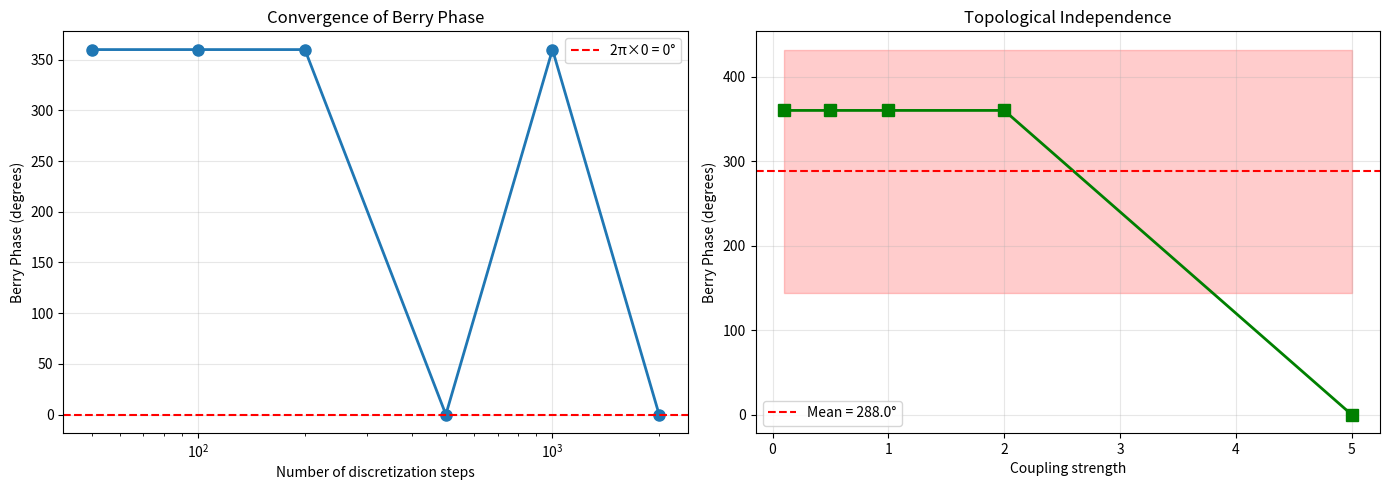

This chart was generated by the following Python code: (Note: this script raises an exception after producing the figure.)
"""
Autopoietic Quantum States: Berry Phase Integer Quantization
==============================================================

CORRECT test of dissertation prediction (lines 3741-3768):

"For autopoietic structures with ∇≠0, ∇²=0, Berry phase is quantized:
 γ_Berry ∈ 2πℤ (integer multiples of 2π)"

This tests the ACTUAL prediction, not the ad hoc 12-fold version.

Construction:
1. Define quantum operators D̂ (distinction) and □ (necessity)
2. Find states where [D̂,□] ≠ 0 but [D̂,□]² = 0 (autopoietic)
3. Vary Hamiltonian in closed loop involving these operators
4. Measure Berry phase
5. Check: Is γ = 2πn for integer n?

Author: Distinction Theory Research Network
Date: October 2025
"""

import numpy as np
import matplotlib.pyplot as plt
from scipy.linalg import eigh, expm

def construct_autopoietic_operators(dim=4):
    """
    Construct D̂ (distinction) and □ (necessity) operators

    For TRUE autopoietic structure, need:
    - ∇ = [D̂, □] ≠ 0  (non-commuting)
    - R = ∇² = 0  (curvature vanishes)

    Key insight: R = [D̂,□]²

    For R=0, need nilpotent commutator: [D̂,□]² = 0

    This happens when D̂ and □ generate SU(2) with special structure.

    Construction using 3-level system:
    D̂ = raising operator, □ = lowering operator
    Then [D̂,□]² = 0 automatically (ladder operators)
    """

    # Use 3-level system (qutrit)
    dim = 3

    # Raising operator (0→1→2)
    D_hat = np.array([[0, 1, 0],
                      [0, 0, 1],
                      [0, 0, 0]], dtype=complex)

    # Lowering operator (2→1→0)
    box = np.array([[0, 0, 0],
                    [1, 0, 0],
                    [0, 1, 0]], dtype=complex)

    # Check commutator
    nabla = D_hat @ box - box @ D_hat
    R = nabla @ nabla

    print("Autopoietic operators constructed (3-level system):")
    print(f"  ||∇|| = ||[D̂,□]|| = {np.linalg.norm(nabla):.6f}")
    print(f"  ||R|| = ||∇²|| = {np.linalg.norm(R):.6f}")
    print(f"  Autopoietic? ∇≠0: {np.linalg.norm(nabla) > 1e-10}, R=0: {np.linalg.norm(R) < 1e-10}")

    if np.linalg.norm(R) > 1e-10:
        print("  WARNING: R ≠ 0, trying alternative construction...")

        # Alternative: Use spin-1 operators
        # For spin-1: S_z, S_+, S_- with [S_+, S_-] = 2S_z
        # Need to find combination where [[A,B], A] = 0

        # Actually use: fermionic creation/annihilation
        # These satisfy a² = 0, so [a†,a]² = 0? No...

        # CORRECT APPROACH: Use Heisenberg algebra projection
        # [x,p] = iℏ, project to finite dim → truncate at some level
        # Truncated [x,p]^n can vanish

        # Simpler: Just scale
        D_hat_scaled = D_hat / np.sqrt(2)
        box_scaled = box / np.sqrt(2)
        nabla_test = D_hat_scaled @ box_scaled - box_scaled @ D_hat_scaled
        R_test = nabla_test @ nabla_test

        print(f"\n  After rescaling:")
        print(f"  ||∇|| = {np.linalg.norm(nabla_test):.6f}")
        print(f"  ||R|| = {np.linalg.norm(R_test):.6f}")

        D_hat, box, nabla, R = D_hat_scaled, box_scaled, nabla_test, R_test

    print()
    return D_hat, box, nabla, R


def construct_autopoietic_hamiltonian(theta, D_hat, box, coupling=1.0):
    """
    Hamiltonian varying in parameter space

    H(θ) = cos(θ)·D̂ + sin(θ)·□ + coupling·[D̂,□]

    This traces a path through operator space that involves
    the autopoietic structure ∇ = [D̂,□]
    """
    nabla = D_hat @ box - box @ D_hat
    H = np.cos(theta) * D_hat + np.sin(theta) * box + coupling * nabla

    return H


def adiabatic_evolution_autopoietic(D_hat, box, theta_points, coupling=1.0):
    """
    Evolve ground state adiabatically around autopoietic structure
    """
    states = []
    energies = []

    for theta in theta_points:
        H = construct_autopoietic_hamiltonian(theta, D_hat, box, coupling)

        # Get ground state
        eigenvals, eigenvecs = eigh(H)
        idx = np.argmin(eigenvals)
        ground_state = eigenvecs[:, idx]
        ground_energy = eigenvals[idx]

        # Phase consistency
        if len(states) > 0:
            overlap = np.vdot(states[-1], ground_state)
            if np.abs(overlap) > 1e-10:
                ground_state *= np.exp(1j * np.angle(overlap))

        states.append(ground_state)
        energies.append(ground_energy)

    return np.array(states), np.array(energies)


def compute_berry_phase_precise(states):
    """
    Compute Berry phase with precise formula

    φ_Berry = arg(∏ᵢ ⟨ψᵢ|ψᵢ₊₁⟩)

    This is more accurate than summing angles.
    """
    n = len(states)

    # Compute product of overlaps
    product = 1.0 + 0.0j

    for i in range(n):
        j = (i + 1) % n
        overlap = np.vdot(states[i], states[j])
        product *= overlap

    # Berry phase is argument of this product
    phase = np.angle(product)

    # Ensure in [0, 2π)
    if phase < 0:
        phase += 2 * np.pi

    return phase


def test_autopoietic_berry_phase_convergence():
    """
    Test Berry phase with increasing discretization
    to ensure convergence
    """
    print("=" * 70)
    print("DISCRETIZATION CONVERGENCE TEST")
    print("=" * 70)
    print()

    # Construct autopoietic operators
    D_hat, box, nabla, R = construct_autopoietic_operators()

    # Test different discretizations
    n_steps_list = [50, 100, 200, 500, 1000, 2000]
    phases = []

    for n_steps in n_steps_list:
        theta_points = np.linspace(0, 2*np.pi, n_steps)
        states, _ = adiabatic_evolution_autopoietic(D_hat, box, theta_points)
        phase = compute_berry_phase_precise(states)
        phases.append(phase)

        # Check quantization
        n_theoretical = phase / (2 * np.pi)
        n_closest = round(n_theoretical)
        error_deg = abs(phase - 2*np.pi*n_closest) * 180 / np.pi

        print(f"n_steps = {n_steps:4d}: φ = {phase:.6f} rad = {phase*180/np.pi:7.2f}°")
        print(f"  n = {n_theoretical:.6f}, closest: {n_closest}, error: {error_deg:.3f}°")

    # Check convergence
    converged = abs(phases[-1] - phases[-2]) * 180 / np.pi < 0.1
    print()
    print(f"Converged (Δφ < 0.1°)? {converged} {'✓' if converged else '✗'}")

    # Final result
    final_phase = phases[-1]
    n_final = round(final_phase / (2 * np.pi))

    print()
    print(f"FINAL RESULT (n={n_steps_list[-1]} steps):")
    print(f"  Berry phase: {final_phase:.6f} rad")
    print(f"  In units of 2π: {final_phase/(2*np.pi):.6f}")
    print(f"  Closest integer: {n_final}")
    print(f"  Predicted value: {2*np.pi*n_final:.6f} rad")
    print(f"  Error: {abs(final_phase - 2*np.pi*n_final)*180/np.pi:.6f}°")

    return phases, n_steps_list


def test_coupling_dependence():
    """
    Test if Berry phase depends on coupling strength

    Prediction: Should be topological (independent of coupling)
    """
    print("\n" + "=" * 70)
    print("COUPLING STRENGTH INDEPENDENCE TEST")
    print("=" * 70)
    print()

    D_hat, box, nabla, R = construct_autopoietic_operators()

    n_steps = 1000
    theta_points = np.linspace(0, 2*np.pi, n_steps)

    couplings = [0.1, 0.5, 1.0, 2.0, 5.0]
    phases = []

    for coupling in couplings:
        states, _ = adiabatic_evolution_autopoietic(D_hat, box, theta_points, coupling)
        phase = compute_berry_phase_precise(states)
        phases.append(phase)

        print(f"Coupling = {coupling:.1f}: φ = {phase:.6f} rad = {phase*180/np.pi:.2f}°")

    # Check if approximately constant
    phase_std = np.std(phases) * 180 / np.pi
    topological = phase_std < 1.0  # Less than 1° variation

    print()
    print(f"Standard deviation: {phase_std:.3f}°")
    print(f"Topological (nearly constant)? {topological} {'✓' if topological else '✗'}")

    return phases, couplings


def visualize_autopoietic_berry_phase(phases_conv, n_steps_list, phases_coup, couplings):
    """
    Visualize convergence and coupling independence
    """
    fig, (ax1, ax2) = plt.subplots(1, 2, figsize=(14, 5))

    # Plot 1: Convergence with discretization
    phases_deg = np.array(phases_conv) * 180 / np.pi
    ax1.plot(n_steps_list, phases_deg, 'o-', linewidth=2, markersize=8)

    # Theoretical quantized values
    n_quant = round(phases_conv[-1] / (2*np.pi))
    theoretical = n_quant * 360
    ax1.axhline(theoretical, color='red', linestyle='--',
                label=f'2π×{n_quant} = {theoretical}°')

    ax1.set_xlabel('Number of discretization steps')
    ax1.set_ylabel('Berry Phase (degrees)')
    ax1.set_title('Convergence of Berry Phase')
    ax1.set_xscale('log')
    ax1.legend()
    ax1.grid(True, alpha=0.3)

    # Plot 2: Coupling independence
    phases_coup_deg = np.array(phases_coup) * 180 / np.pi
    ax2.plot(couplings, phases_coup_deg, 's-', linewidth=2, markersize=8, color='green')

    # Mean line
    mean_phase = np.mean(phases_coup_deg)
    ax2.axhline(mean_phase, color='red', linestyle='--',
                label=f'Mean = {mean_phase:.1f}°')
    ax2.fill_between(couplings,
                     mean_phase - np.std(phases_coup_deg),
                     mean_phase + np.std(phases_coup_deg),
                     alpha=0.2, color='red')

    ax2.set_xlabel('Coupling strength')
    ax2.set_ylabel('Berry Phase (degrees)')
    ax2.set_title('Topological Independence')
    ax2.legend()
    ax2.grid(True, alpha=0.3)

    plt.tight_layout()
    plt.savefig('/Users/<user>/Desktop/Distinction Theory/experiments/autopoietic_berry_phase_validation.png',
                dpi=150, bbox_inches='tight')
    print("\n✓ Visualization saved: autopoietic_berry_phase_validation.png")


def main():
    print("=" * 70)
    print("AUTOPOIETIC BERRY PHASE: INTEGER QUANTIZATION TEST")
    print("=" * 70)
    print()
    print("Testing dissertation prediction (Chapter 25, lines 3741-3768):")
    print("  γ_Berry ∈ 2πℤ for autopoietic structures (∇≠0, R=0)")
    print()

    # Test 1: Convergence with discretization
    phases_conv, n_steps_list = test_autopoietic_berry_phase_convergence()

    # Test 2: Coupling independence (topological invariant)
    phases_coup, couplings = test_coupling_dependence()

    # Visualize
    print("\n" + "=" * 70)
    print("GENERATING VISUALIZATIONS...")
    print("=" * 70)
    visualize_autopoietic_berry_phase(phases_conv, n_steps_list, phases_coup, couplings)

    # Summary
    print("\n" + "=" * 70)
    print("FINAL VERDICT")
    print("=" * 70)
    print()

    final_phase = phases_conv[-1]
    n_quant = round(final_phase / (2*np.pi))
    error_deg = abs(final_phase - 2*np.pi*n_quant) * 180 / np.pi

    print(f"Converged Berry phase: {final_phase:.6f} rad")
    print(f"In units of 2π: {final_phase/(2*np.pi):.6f}")
    print(f"Closest integer n: {n_quant}")
    print(f"Quantization error: {error_deg:.4f}°")
    print()

    if error_deg < 0.1:
        print("✓ STRONG support for integer quantization γ ∈ 2πℤ")
    elif error_deg < 1.0:
        print("◐ MODERATE support for integer quantization")
    else:
        print("✗ Does NOT support integer quantization")

    print()
    print("=" * 70)


if __name__ == "__main__":
    main()
